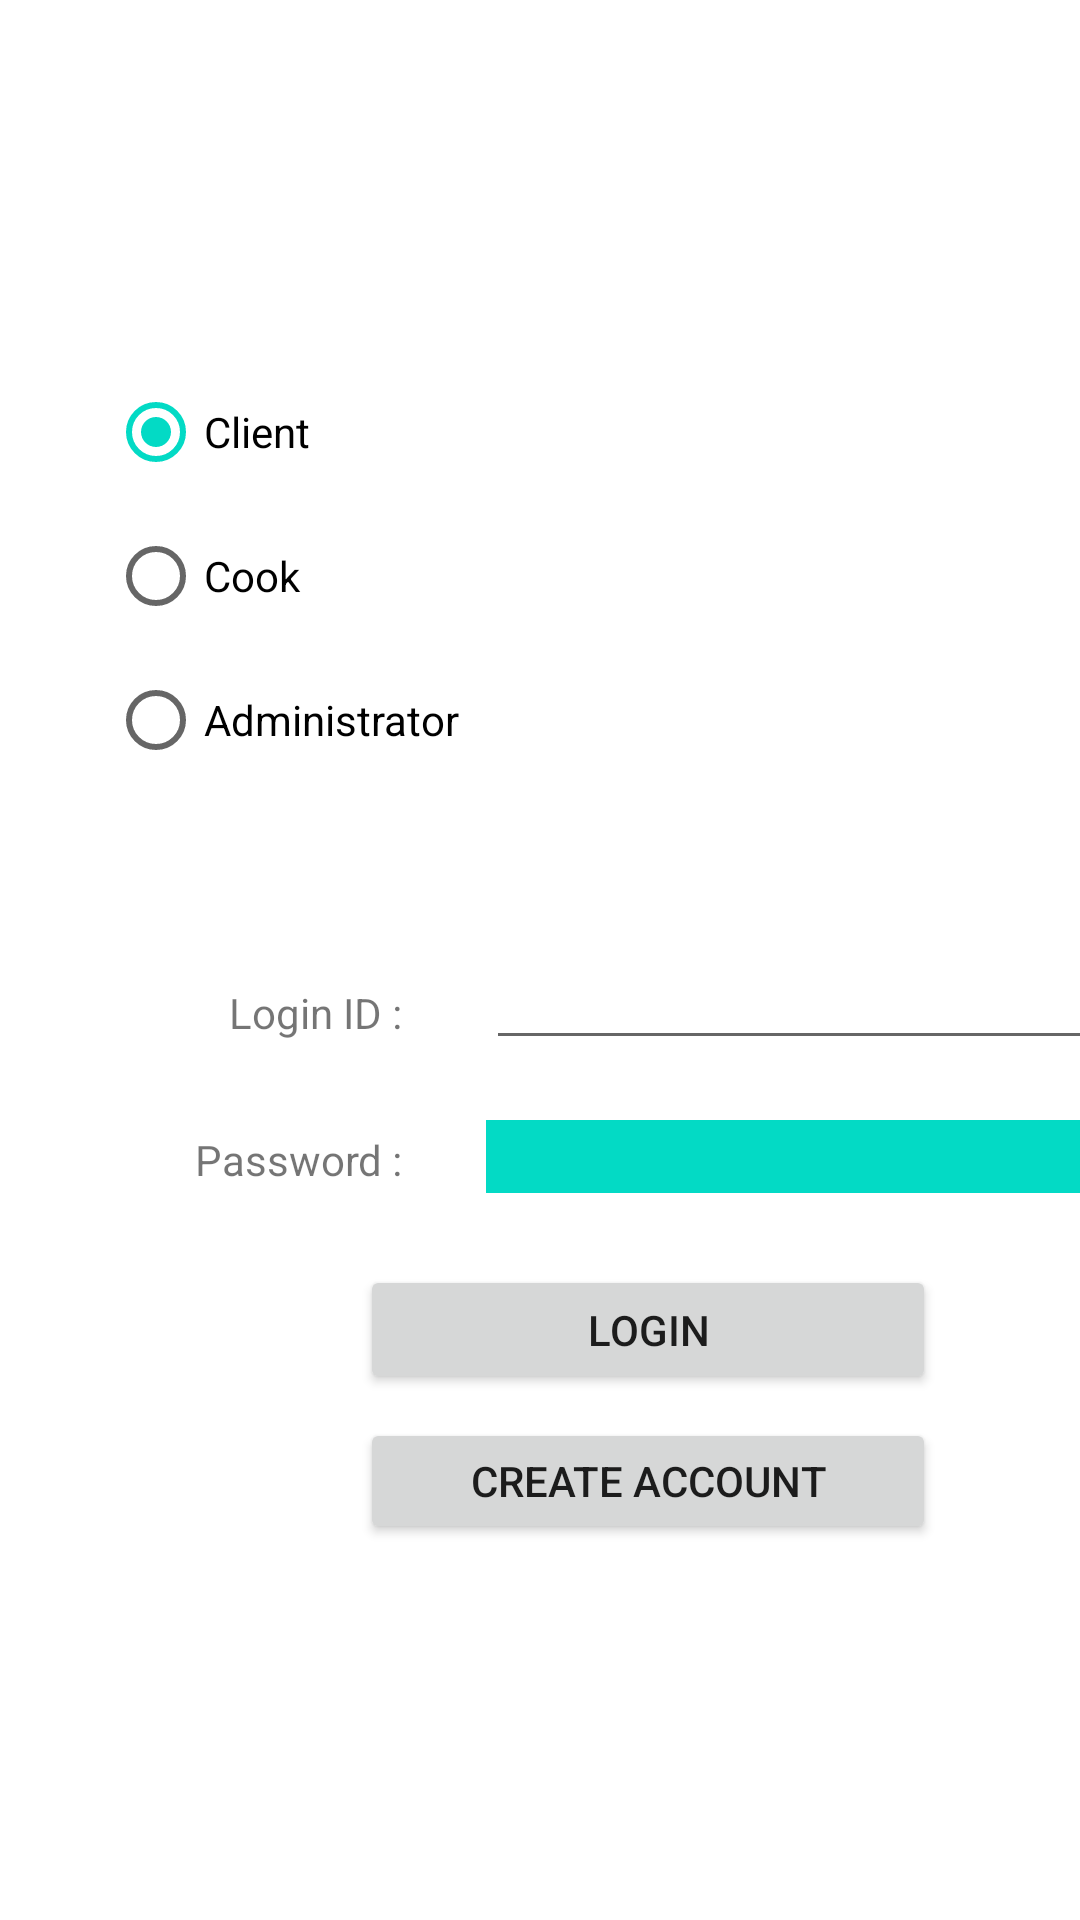

Here is an Android app screen rendered from its layout file. Give the layout XML and the strings, colors and styles it references.
<!-- AndroidManifest.xml: application theme Theme.MealerProject -->
<!-- res/layout/activity_main.xml -->
<?xml version="1.0" encoding="utf-8"?>
<androidx.constraintlayout.widget.ConstraintLayout xmlns:android="http://schemas.android.com/apk/res/android"
    xmlns:app="http://schemas.android.com/apk/res-auto"
    xmlns:tools="http://schemas.android.com/tools"
    android:layout_width="match_parent"
    android:layout_height="match_parent"
    tools:context="uott.seg.mealerproject.activities.MainActivity">

    <EditText
        android:id="@+id/teLoginPwd"
        android:layout_width="wrap_content"
        android:layout_height="wrap_content"
        android:layout_marginStart="28dp"
        android:layout_marginTop="20dp"
        android:autofillHints="Type in your password"
        android:background="@color/teal_200"
        android:ems="10"
        android:inputType="textPassword"
        app:layout_constraintStart_toEndOf="@+id/password"
        app:layout_constraintTop_toBottomOf="@+id/teLoginEmail" />

    <TextView
        android:id="@+id/password"
        android:layout_width="78dp"
        android:layout_height="29dp"
        android:layout_marginStart="56dp"
        android:layout_marginTop="20dp"
        android:text="Password :"
        android:textAlignment="viewEnd"
        app:layout_constraintStart_toStartOf="parent"
        app:layout_constraintTop_toBottomOf="@+id/loginID" />

    <EditText
        android:id="@+id/teLoginEmail"
        android:layout_width="wrap_content"
        android:layout_height="wrap_content"
        android:layout_marginStart="28dp"
        android:layout_marginTop="312dp"
        android:ems="10"
        android:inputType="textPersonName"
        android:text=""
        app:layout_constraintStart_toEndOf="@+id/loginID"
        app:layout_constraintTop_toTopOf="parent" />

    <RadioGroup
        android:id="@+id/rgLoginType"
        android:layout_width="141dp"
        android:layout_height="162dp"
        android:layout_marginStart="36dp"
        android:layout_marginTop="120dp"
        app:layout_constraintStart_toStartOf="parent"
        app:layout_constraintTop_toTopOf="parent">


        <RadioButton
            android:id="@+id/rbClient"
            android:layout_width="match_parent"
            android:layout_height="wrap_content"
            android:checked="true"
            android:text="Client" />

        <RadioButton
            android:id="@+id/rbCook"
            android:layout_width="match_parent"
            android:layout_height="wrap_content"
            android:text="Cook" />

        <RadioButton
            android:id="@+id/rbAdmin"
            android:layout_width="match_parent"
            android:layout_height="wrap_content"
            android:text="Administrator" />
    </RadioGroup>

    <TextView
        android:id="@+id/loginID"
        android:layout_width="78dp"
        android:layout_height="29dp"
        android:layout_marginStart="56dp"
        android:layout_marginTop="328dp"
        android:text="Login ID :"
        android:textAlignment="viewEnd"
        app:layout_constraintStart_toStartOf="parent"
        app:layout_constraintTop_toTopOf="parent" />

    <Button
        android:id="@+id/btnRegister"
        android:layout_width="192dp"
        android:layout_height="42dp"
        android:layout_marginTop="8dp"
        android:text="Create Account"
        app:layout_constraintEnd_toEndOf="@+id/btnLogin"
        app:layout_constraintTop_toBottomOf="@+id/btnLogin" />

    <Button
        android:id="@+id/btnLogin"
        android:layout_width="192dp"
        android:layout_height="43dp"
        android:layout_marginTop="24dp"
        android:layout_marginEnd="48dp"
        android:text="Login"
        app:layout_constraintEnd_toEndOf="parent"
        app:layout_constraintTop_toBottomOf="@+id/teLoginPwd" />


</androidx.constraintlayout.widget.ConstraintLayout>
<!-- resources referenced by this layout -->
<resources>
  <color name="teal_200">#FF03DAC5</color>
  <style name="Theme.MealerProject" parent="Theme.MaterialComponents.DayNight.DarkActionBar">
          
          <item name="colorPrimary">@color/purple_500</item>
          <item name="colorPrimaryVariant">@color/purple_700</item>
          <item name="colorOnPrimary">@color/white</item>
          
          <item name="colorSecondary">@color/teal_200</item>
          <item name="colorSecondaryVariant">@color/teal_700</item>
          <item name="colorOnSecondary">@color/black</item>
          
          <item name="android:statusBarColor">?attr/colorPrimaryVariant</item>
          
      </style>
  <color name="purple_500">#FF6200EE</color>
  <color name="purple_700">#FF3700B3</color>
  <color name="white">#FFFFFFFF</color>
  <color name="teal_700">#FF018786</color>
  <color name="black">#FF000000</color>
</resources>
